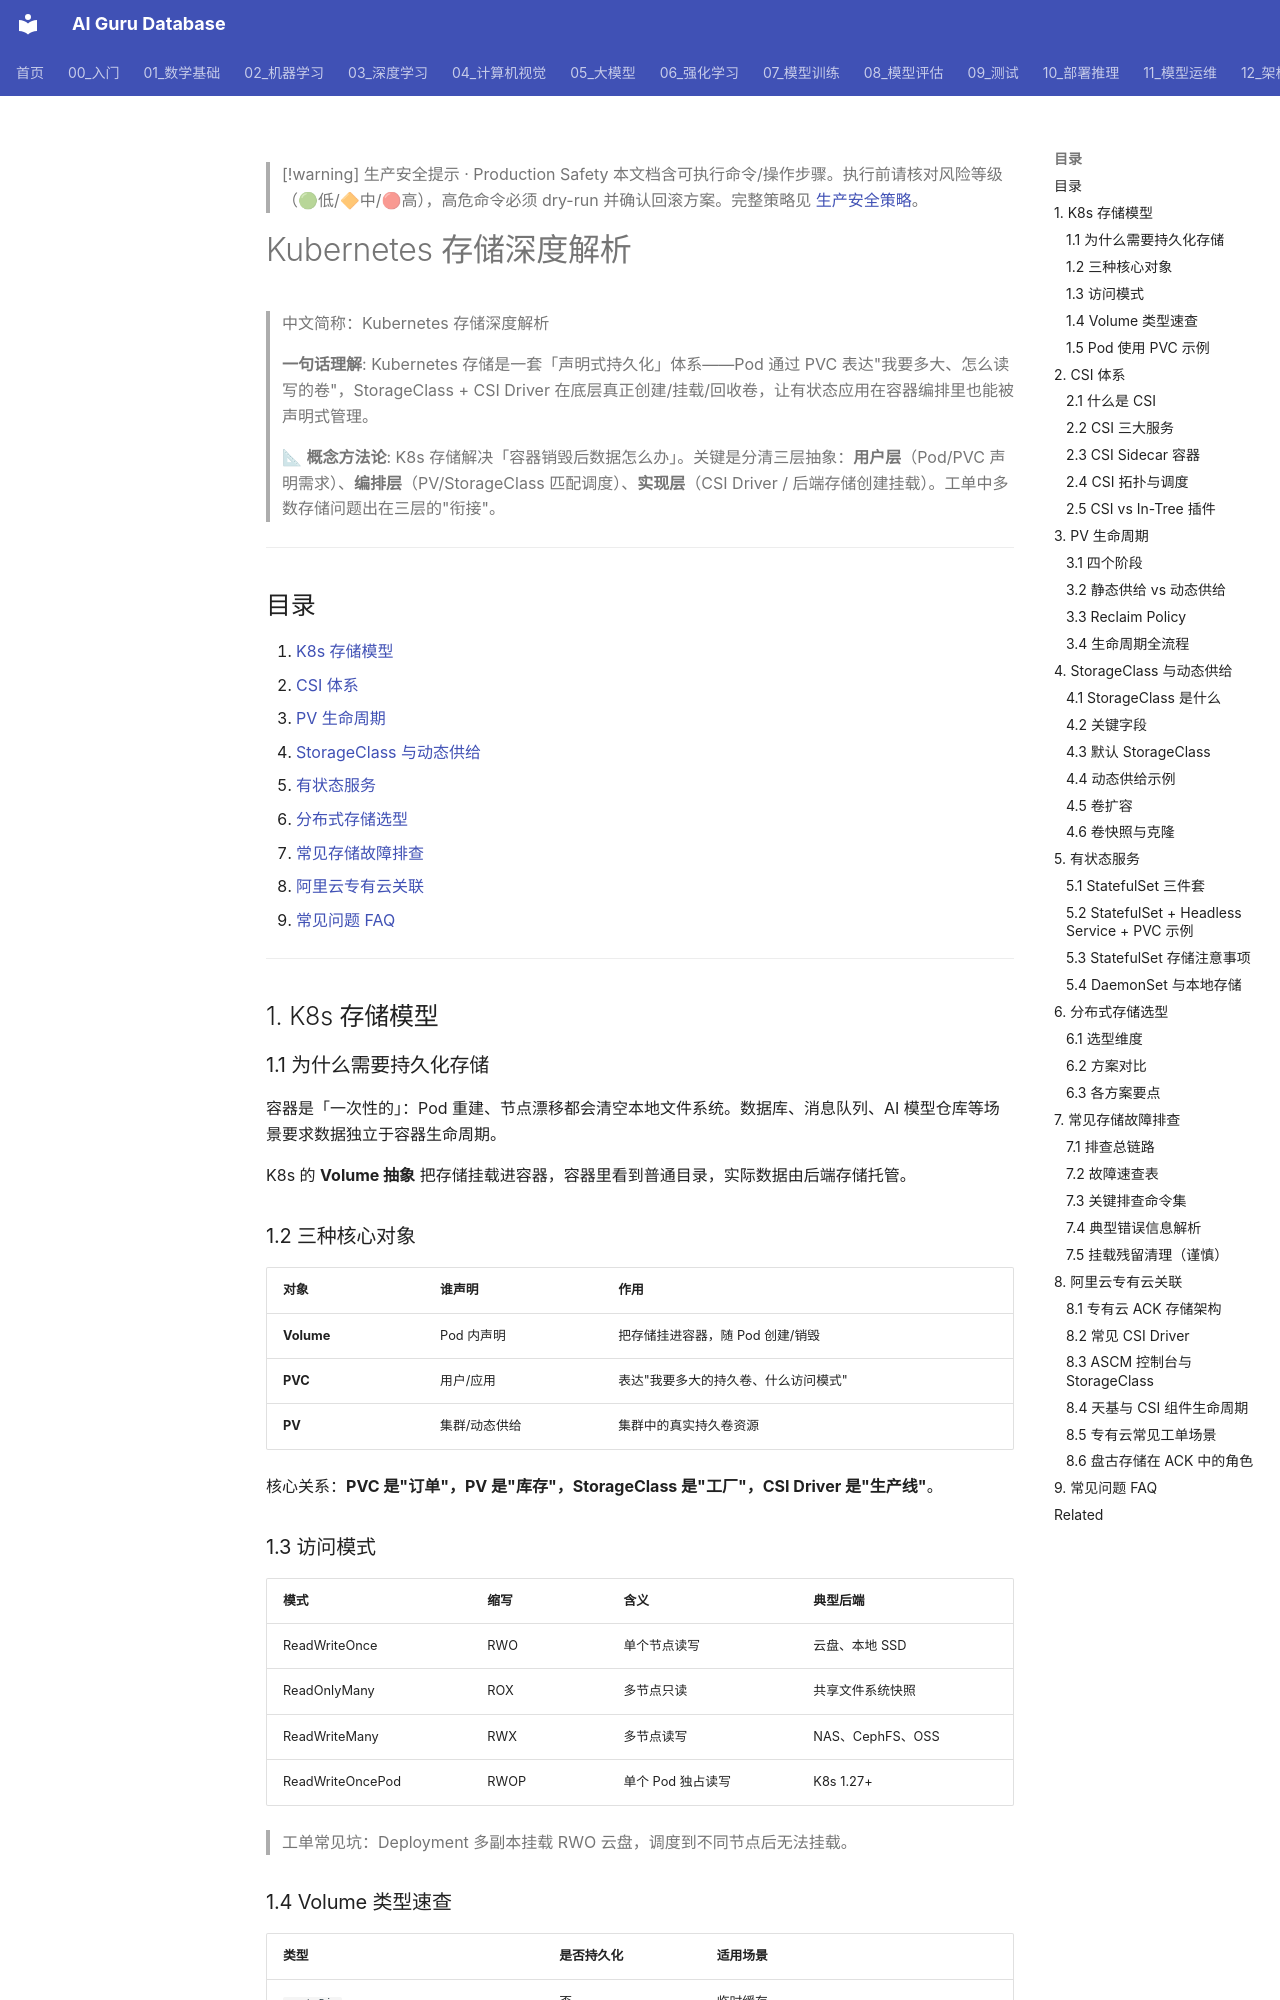

repository: ai-guru-global/ai-guru-database · page: 12_架构基建/04_Kubernetes核心/04_Kubernetes_存储_深入分析/index.html · generator: mkdocs

---
title: "Kubernetes 存储深度解析"
category: 12-architecture-infrastructure
tags: ["kubernetes", "k8s", "storage", "csi", "pv", "pvc", "statefulset", "cloud-native", "alibaba-cloud"]
summary: "系统讲解 Kubernetes 存储体系、PV/PVC/StorageClass、CSI、有状态服务及排障方法，面向阿里云专有云 K8s 工单处理。"
created: 2026-06-26
updated: 2026-06-26
tier: core
aliases:
  - "Kubernetes Storage Deep Dive"
  - "K8s Storage Deep Dive"
  - "Kubernetes_Storage_Deep_Dive"
sources: []
name_zh: "Kubernetes 存储深度解析"
---

> [!warning] 生产安全提示 · Production Safety
> 本文档含可执行命令/操作步骤。执行前请核对风险等级（🟢低/🔶中/🔴高），高危命令必须 dry-run 并确认回滚方案。完整策略见 [生产安全策略](../../治理/Production_Safety_Policy.md)。
<!-- op-safety-banner v1 -->

# Kubernetes 存储深度解析

> 中文简称：Kubernetes 存储深度解析

> **一句话理解**: Kubernetes 存储是一套「声明式持久化」体系——Pod 通过 PVC 表达"我要多大、怎么读写的卷"，StorageClass + CSI Driver 在底层真正创建/挂载/回收卷，让有状态应用在容器编排里也能被声明式管理。

> 📐 **概念方法论**: K8s 存储解决「容器销毁后数据怎么办」。关键是分清三层抽象：**用户层**（Pod/PVC 声明需求）、**编排层**（PV/StorageClass 匹配调度）、**实现层**（CSI Driver / 后端存储创建挂载）。工单中多数存储问题出在三层的"衔接"。

---

## 目录

1. [K8s 存储模型](#1-k8s-存储模型)
2. [CSI 体系](#2-csi-体系)
3. [PV 生命周期](#3-pv-生命周期)
4. [StorageClass 与动态供给](#4-storageclass-与动态供给)
5. [有状态服务](#5-有状态服务)
6. [分布式存储选型](#6-分布式存储选型)
7. [常见存储故障排查](#7-常见存储故障排查)
8. [阿里云专有云关联](#8-阿里云专有云关联)
9. [常见问题 FAQ](#9-常见问题-faq)

---

## 1. K8s 存储模型

### 1.1 为什么需要持久化存储

容器是「一次性的」：Pod 重建、节点漂移都会清空本地文件系统。数据库、消息队列、AI 模型仓库等场景要求数据独立于容器生命周期。

K8s 的 **Volume 抽象** 把存储挂载进容器，容器里看到普通目录，实际数据由后端存储托管。

### 1.2 三种核心对象

| 对象 | 谁声明 | 作用 |
|------|--------|------|
| **Volume** | Pod 内声明 | 把存储挂进容器，随 Pod 创建/销毁 |
| **PVC** | 用户/应用 | 表达"我要多大的持久卷、什么访问模式" |
| **PV** | 集群/动态供给 | 集群中的真实持久卷资源 |

核心关系：**PVC 是"订单"，PV 是"库存"，StorageClass 是"工厂"，CSI Driver 是"生产线"**。

### 1.3 访问模式

| 模式 | 缩写 | 含义 | 典型后端 |
|------|------|------|----------|
| ReadWriteOnce | RWO | 单个节点读写 | 云盘、本地 SSD |
| ReadOnlyMany | ROX | 多节点只读 | 共享文件系统快照 |
| ReadWriteMany | RWX | 多节点读写 | NAS、CephFS、OSS |
| ReadWriteOncePod | RWOP | 单个 Pod 独占读写 | K8s 1.27+ |

> 工单常见坑：Deployment 多副本挂载 RWO 云盘，调度到不同节点后无法挂载。
